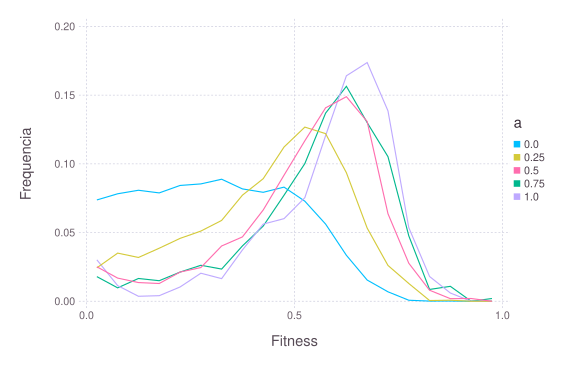

Data behind this chart, as committed beside it:
### PARAMETERS VALUE ###
### LATTICESIZE = 49, NVARIETY = 50, NRE…
value; fitness; appearence; param
0.025; 0.07373; 0.05035; 0
0.075; 0.07821; 0.0514; 0
0.125; 0.0808; 0.05253; 0
0.175; 0.07885; 0.05319; 0
0.225; 0.08427; 0.04895; 0
0.275; 0.08542; 0.04859; 0
0.325; 0.0888; 0.04896; 0
0.375; 0.08177; 0.04801; 0
0.425; 0.07929; 0.05052; 0
0.475; 0.08308; 0.04805; 0
0.525; 0.07282; 0.05178; 0
0.575; 0.05616; 0.04732; 0
0.625; 0.03345; 0.05336; 0
0.675; 0.01544; 0.04699; 0
0.725; 0.006885; 0.05186; 0
0.775; 0.0007364; 0.04763; 0
0.825; 0.0001241; 0.05019; 0
0.875; 0.0001624; 0.05069; 0
0.925; 0; 0.0502; 0
0.975; 0; 0.04943; 0
0.025; 0.02434; 0.05321; 0.25
0.075; 0.03503; 0.04868; 0.25
0.125; 0.03187; 0.05149; 0.25
0.175; 0.03861; 0.04867; 0.25
0.225; 0.04576; 0.05097; 0.25
0.275; 0.05107; 0.05106; 0.25
0.325; 0.05883; 0.04786; 0.25
0.375; 0.07722; 0.05212; 0.25
0.425; 0.08919; 0.04749; 0.25
0.475; 0.1122; 0.05139; 0.25
0.525; 0.1268; 0.05003; 0.25
0.575; 0.122; 0.04677; 0.25
0.625; 0.09356; 0.05436; 0.25
0.675; 0.05324; 0.04511; 0.25
0.725; 0.02607; 0.04954; 0.25
0.775; 0.01293; 0.05246; 0.25
0.825; 0.0005148; 0.04914; 0.25
0.875; 0.0007772; 0.05318; 0.25
0.925; 0; 0.04893; 0.25
0.975; 0; 0.04754; 0.25
0.025; 0.02508; 0.05452; 0.5
0.075; 0.01686; 0.04999; 0.5
0.125; 0.0136; 0.04957; 0.5
0.175; 0.01294; 0.04559; 0.5
0.225; 0.02125; 0.0567; 0.5
0.275; 0.02454; 0.04233; 0.5
0.325; 0.04023; 0.05667; 0.5
0.375; 0.04683; 0.04485; 0.5
0.425; 0.06643; 0.05271; 0.5
0.475; 0.09175; 0.05021; 0.5
0.525; 0.1168; 0.05349; 0.5
0.575; 0.1408; 0.05048; 0.5
0.625; 0.1489; 0.0445; 0.5
0.675; 0.1308; 0.04915; 0.5
0.725; 0.06371; 0.05502; 0.5
0.775; 0.02767; 0.04825; 0.5
0.825; 0.008012; 0.0514; 0.5
0.875; 0.001882; 0.04729; 0.5
... 42 more rows
